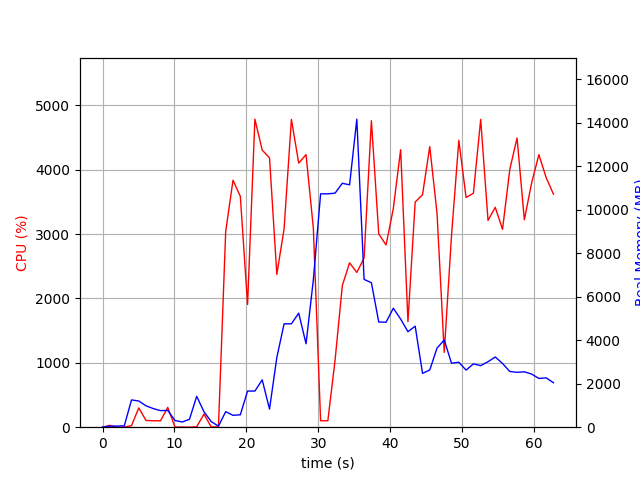

The table this chart was drawn from, first rows:
elapsed_time, nproc, cpu, mem_real, mem_virtual
4.1484832763671875e-05, 1, 0.0, 6.094, 2197
1.006, 2, 28.8, 49.24, 162.4
2.014, 2, 1.0, 50.79, 160
3.021, 2, 2.0, 60.77, 170
4.028, 8, 23.8, 1254, 4975
5.038, 5, 300.6, 1204, 3961
6.046, 5, 104.3, 983.6, 3772
7.053, 4, 100.2, 855.9, 3357
8.061, 3, 99.3, 760.9, 2936
9.068, 4, 307.6, 771.7, 3697
10.08, 3, 3.0, 308.6, 2324
11.08, 3, 2.0, 240.2, 2244
12.09, 3, 0.0, 362.9, 2360
13.1, 12, 7.0, 1419, 5892
14.11, 5, 204.4, 712.1, 3279
15.11, 3, 4.0, 257.7, 2307
16.12, 1, 4.0, 48.48, 672.8
17.13, 1, 3040, 713.6, 4893
18.15, 1, 3838, 546, 4909
19.16, 1, 3587, 570.9, 5493
20.17, 1, 1907, 1661, 6773
21.19, 1, 4786, 1661, 6773
22.21, 1, 4306, 2175, 8309
23.23, 1, 4185, 833, 8317
24.24, 1, 2375, 3202, 8901
25.25, 1, 3080, 4750, 12799
26.27, 1, 4782, 4750, 12799
27.29, 1, 4104, 5240, 12799
28.31, 1, 4235, 3835, 12799
29.32, 1, 3091, 6772, 21850
30.33, 1, 100.2, 10723, 21850
31.34, 1, 100.2, 10723, 21850
32.35, 1, 1046, 10755, 21857
33.35, 1, 2202, 11208, 21917
34.36, 1, 2554, 11137, 28217
35.37, 1, 2404, 14153, 28281
36.38, 1, 2627, 6792, 28366
37.4, 1, 4762, 6640, 28366
38.42, 1, 3003, 4833, 28523
39.44, 1, 2832, 4825, 28523
40.45, 1, 3397, 5467, 28523
41.47, 1, 4312, 4968, 28523
42.48, 1, 1641, 4388, 28523
43.49, 1, 3499, 4641, 28523
44.51, 1, 3612, 2473, 28595
45.51, 1, 4359, 2628, 28595
46.52, 1, 3331, 3631, 28595
47.53, 1, 1162, 4009, 28595
48.54, 1, 2972, 2940, 28595
49.56, 1, 4458, 2985, 28595
50.57, 1, 3570, 2623, 28603
51.58, 1, 3635, 2910, 28603
52.6, 1, 4783, 2829, 28603
53.62, 1, 3213, 3009, 28603
54.63, 1, 3416, 3226, 28603
55.64, 1, 3075, 2930, 28603
56.65, 1, 4008, 2559, 28603
57.66, 1, 4493, 2523, 28603
58.67, 1, 3222, 2545, 28603
59.68, 1, 3795, 2442, 28613
... 3 more rows
